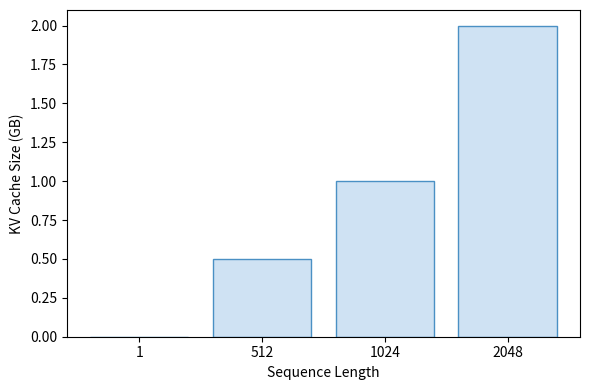

This figure's Python source:
import os
import matplotlib.pyplot as plt

tokens = [1, 512, 1024, 2048]
mem = [1/1024, 0.5, 1.0, 2.0]
plt.figure(figsize=(6,4))
plt.bar([str(t) for t in tokens], mem, color='#cfe2f3', edgecolor='#4a90c4')
plt.xlabel('Sequence Length')
plt.ylabel('KV Cache Size (GB)')
plt.tight_layout()
plt.savefig(os.environ.get('VISUAL_OUT_PATH', 'out.svg'), format='svg', bbox_inches='tight')
